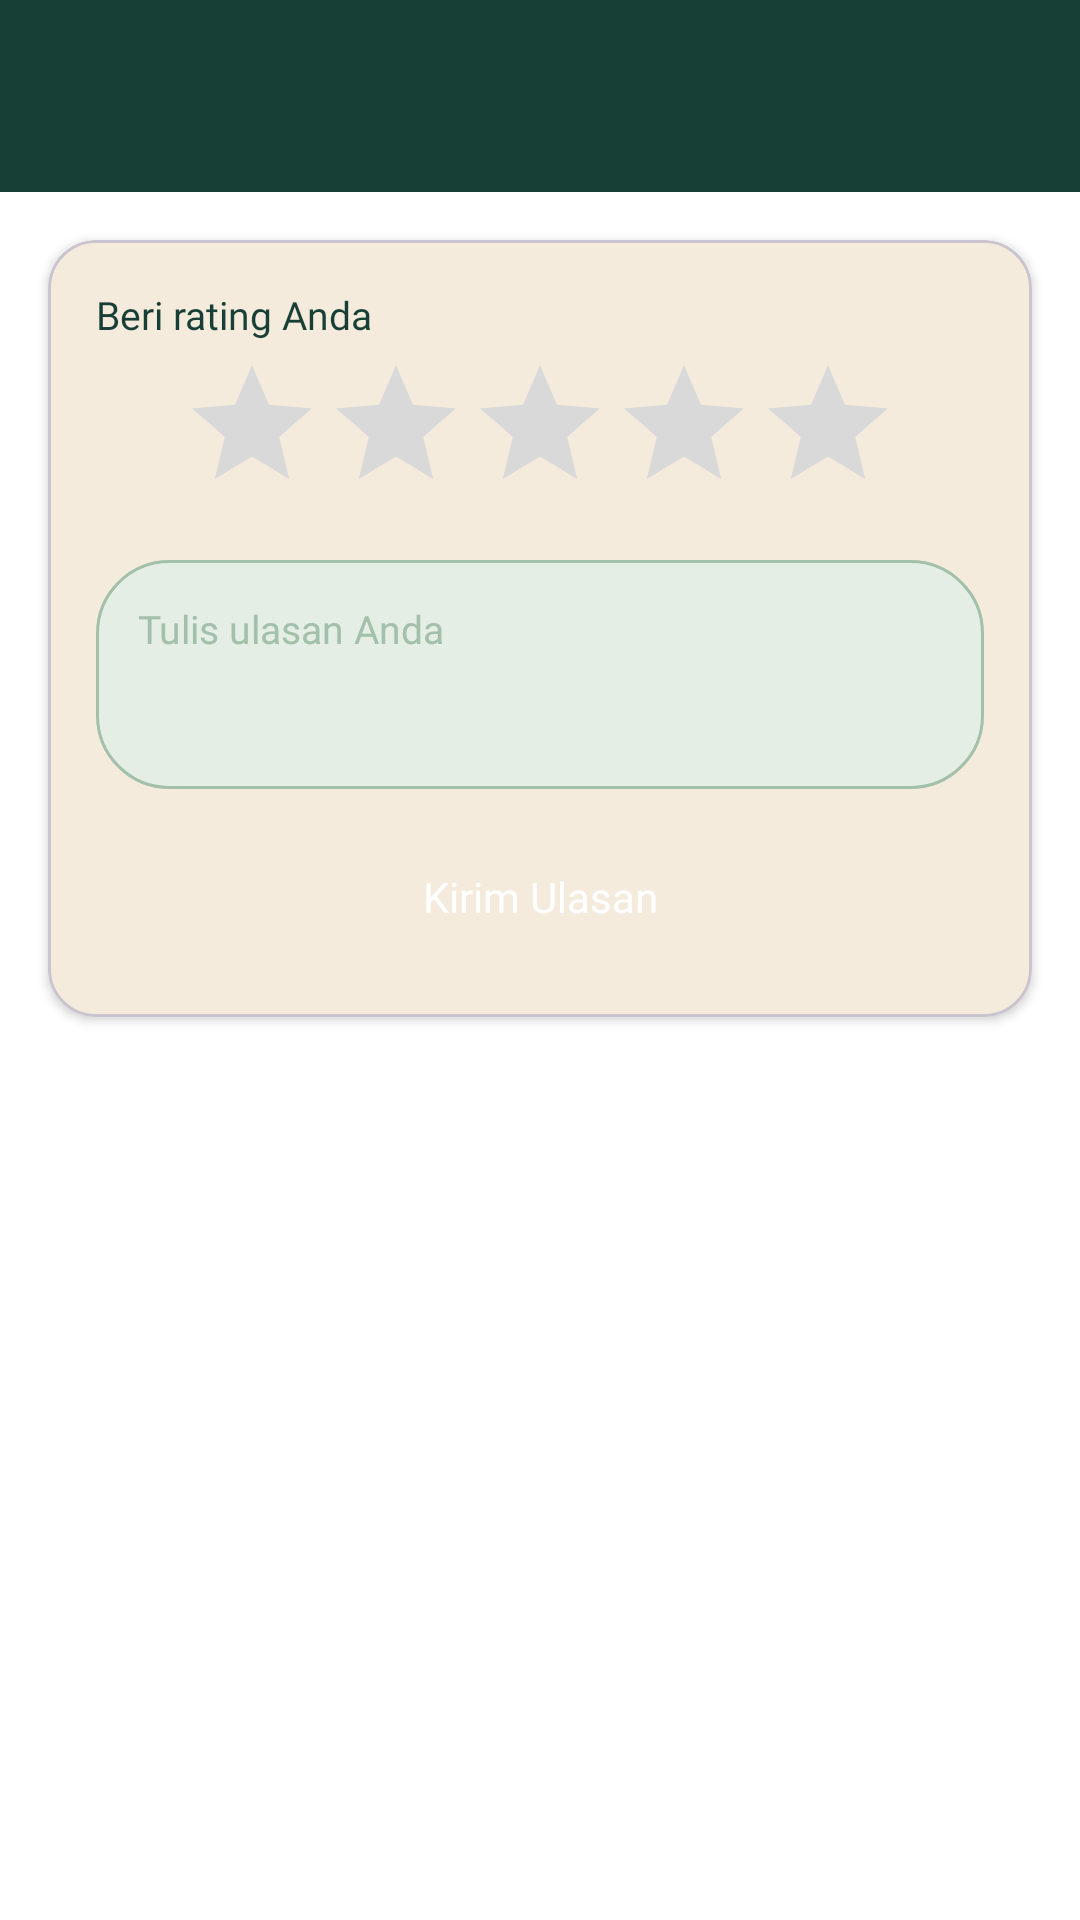

This screen was rendered from an Android layout file. Write that file and the resources it references.
<!-- AndroidManifest.xml: application theme Theme.ASFJets -->
<!-- res/layout/fragment_ulasan.xml -->
<?xml version="1.0" encoding="utf-8"?>
<androidx.constraintlayout.widget.ConstraintLayout
    xmlns:android="http://schemas.android.com/apk/res/android"
    xmlns:app="http://schemas.android.com/apk/res-auto"
    xmlns:tools="http://schemas.android.com/tools"
    android:layout_width="match_parent"
    android:layout_height="match_parent"
    android:background="@color/white"
    tools:context=".ulasan.UlasanFragment">

    <androidx.appcompat.widget.Toolbar
        android:id="@+id/toolbar"
        android:layout_width="match_parent"
        android:layout_height="?attr/actionBarSize"
        android:background="@color/primary"
        app:titleTextColor="@android:color/white"
        app:layout_constraintEnd_toEndOf="parent"
        app:layout_constraintStart_toStartOf="parent"
        app:layout_constraintTop_toTopOf="parent" />

    <com.google.android.material.card.MaterialCardView
        android:id="@+id/cardForm"
        android:layout_width="0dp"
        android:layout_height="wrap_content"
        android:layout_margin="16dp"
        app:cardBackgroundColor="@color/warm_ivory"
        app:cardCornerRadius="16dp"
        app:cardElevation="2dp"
        app:layout_constraintEnd_toEndOf="parent"
        app:layout_constraintStart_toStartOf="parent"
        app:layout_constraintTop_toBottomOf="@id/toolbar">

        <LinearLayout
            android:layout_width="match_parent"
            android:layout_height="wrap_content"
            android:orientation="vertical"
            android:padding="16dp">

            <TextView
                android:layout_width="wrap_content"
                android:layout_height="wrap_content"
                android:fontFamily="@font/poppins_medium"
                android:text="Beri rating Anda"
                android:textColor="@color/primary"
                android:textSize="13sp" />

            
            <RatingBar
                android:id="@+id/ratingBar"
                android:layout_width="wrap_content"
                android:layout_height="wrap_content"
                android:layout_gravity="center_horizontal"
                android:layout_marginTop="4dp"
                android:numStars="5"
                android:progress="0"
                android:progressBackgroundTint="#D9D9D9"
                android:progressTint="@color/muted_gold"
                android:secondaryProgressTint="@color/muted_gold"
                android:stepSize="0.5" />

            <EditText
                android:id="@+id/etUlasan"
                android:layout_width="match_parent"
                android:layout_height="wrap_content"
                android:layout_marginTop="12dp"
                android:background="@drawable/bg_input_field"
                android:fontFamily="@font/poppins_regular"
                android:gravity="top"
                android:hint="Tulis ulasan Anda"
                android:inputType="textMultiLine"
                android:minLines="3"
                android:padding="14dp"
                android:textColor="@color/black"
                android:textColorHint="@color/primary_shade_3"
                android:textSize="13sp" />

            
            <androidx.appcompat.widget.AppCompatButton
                android:id="@+id/btnKirimUlasan"
                android:layout_width="match_parent"
                android:layout_height="48dp"
                android:layout_marginTop="12dp"
                android:background="@drawable/bg_button_primary"
                android:fontFamily="@font/poppins_bold"
                android:text="Kirim Ulasan"
                android:textAllCaps="false"
                android:textColor="@color/white"
                android:textSize="14sp" />

        </LinearLayout>
    </com.google.android.material.card.MaterialCardView>

    <androidx.recyclerview.widget.RecyclerView
        android:id="@+id/rvUlasan"
        android:layout_width="0dp"
        android:layout_height="0dp"
        android:clipToPadding="false"
        android:paddingBottom="8dp"
        app:layout_constraintBottom_toBottomOf="parent"
        app:layout_constraintEnd_toEndOf="parent"
        app:layout_constraintStart_toStartOf="parent"
        app:layout_constraintTop_toBottomOf="@id/cardForm" />

</androidx.constraintlayout.widget.ConstraintLayout>
<!-- resources referenced by this layout -->
<resources>
  <color name="black">#FF000000</color>
  <color name="muted_gold">#D8B875</color>
  <color name="primary">#173F35</color>
  <color name="primary_shade_3">#A3C0AA</color>
  <color name="warm_ivory">#F4EBDD</color>
  <color name="white">#FFFFFFFF</color>
  <!-- drawable bg_input_field (drawable) -->
  <?xml version="1.0" encoding="utf-8"?>
  <shape xmlns:android="http://schemas.android.com/apk/res/android"
      android:shape="rectangle">
      <solid android:color="@color/primary_shade_4" />
      <corners android:radius="24dp" />
      <stroke
          android:width="1dp"
          android:color="@color/primary_shade_3" />
  </shape>
  <style name="Theme.ASFJets" parent="Base.Theme.ASFJets" />
  <color name="primary_shade_4">#E4EEE5</color>
  <style name="Base.Theme.ASFJets" parent="Theme.Material3.DayNight.NoActionBar">
          
          
      </style>
</resources>
